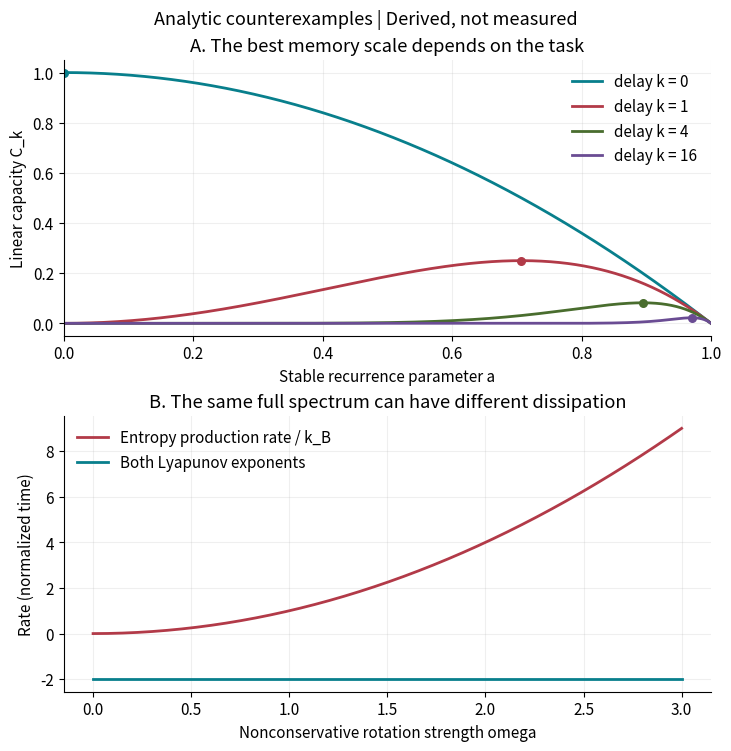

The script that saved this image:
"""Plot exact derived curves; no experimental data are represented."""

from pathlib import Path
import numpy as np
import matplotlib
matplotlib.use("Agg")
import matplotlib.pyplot as plt


OUTPUT = Path("D:/Obsidian/Output/17_iNEST_Reconstruction_20260917")
OUTPUT.mkdir(parents=True, exist_ok=True)
plt.rcParams.update({"font.size": 11, "axes.spines.top": False,
                     "axes.spines.right": False, "savefig.dpi": 200})
fig, axes = plt.subplots(2, 1, figsize=(7.2, 7.4), constrained_layout=True)
a = np.linspace(0, 0.9999, 1200)
for delay, color in zip((0, 1, 4, 16), ("#087F8C", "#B23A48", "#496D2E", "#6A4C93")):
    capacity = (1 - a * a) * a ** (2 * delay)
    axes[0].plot(a, capacity, label=f"delay k = {delay}", color=color, linewidth=2)
    optimum = np.sqrt(delay / (delay + 1))
    axes[0].scatter([optimum], [(1 - optimum**2) * optimum ** (2 * delay)], color=color, s=30)
axes[0].set(title="A. The best memory scale depends on the task",
            xlabel="Stable recurrence parameter a", ylabel="Linear capacity C_k", xlim=(0, 1))
axes[0].legend(frameon=False, loc="upper right")
axes[0].grid(alpha=0.2)
omega = np.linspace(0, 3, 200)
axes[1].plot(omega, omega * omega, color="#B23A48", linewidth=2,
             label="Entropy production rate / k_B")
axes[1].plot(omega, np.full_like(omega, -2), color="#087F8C", linewidth=2,
             label="Both Lyapunov exponents")
axes[1].set(title="B. The same full spectrum can have different dissipation",
            xlabel="Nonconservative rotation strength omega", ylabel="Rate (normalized time)")
axes[1].legend(frameon=False, loc="upper left")
axes[1].grid(alpha=0.2)
fig.suptitle("Analytic counterexamples | Derived, not measured", fontsize=13)
fig.savefig(OUTPUT / "02_Analytic_Counterexamples.png", facecolor="white")
plt.close(fig)
print(OUTPUT / "02_Analytic_Counterexamples.png")
